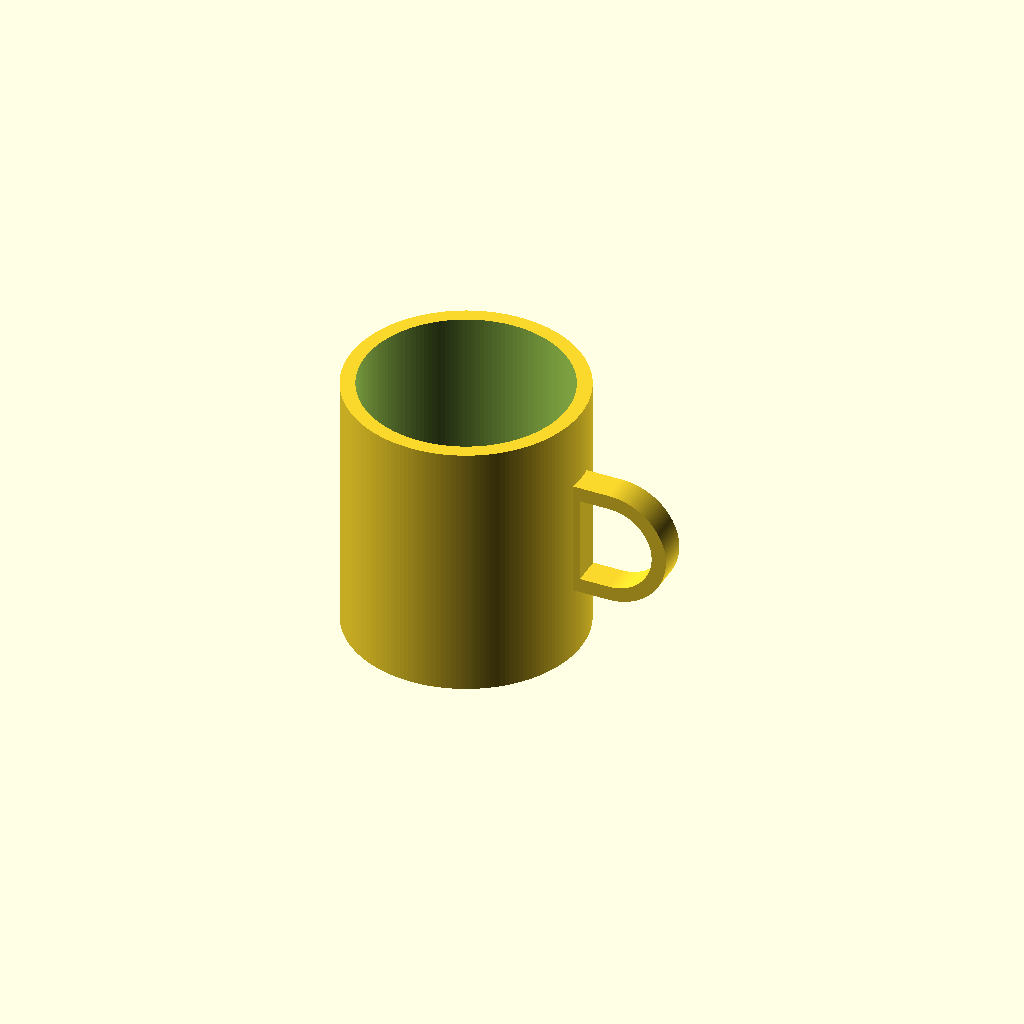
Cell 1: the model at its default parameters.
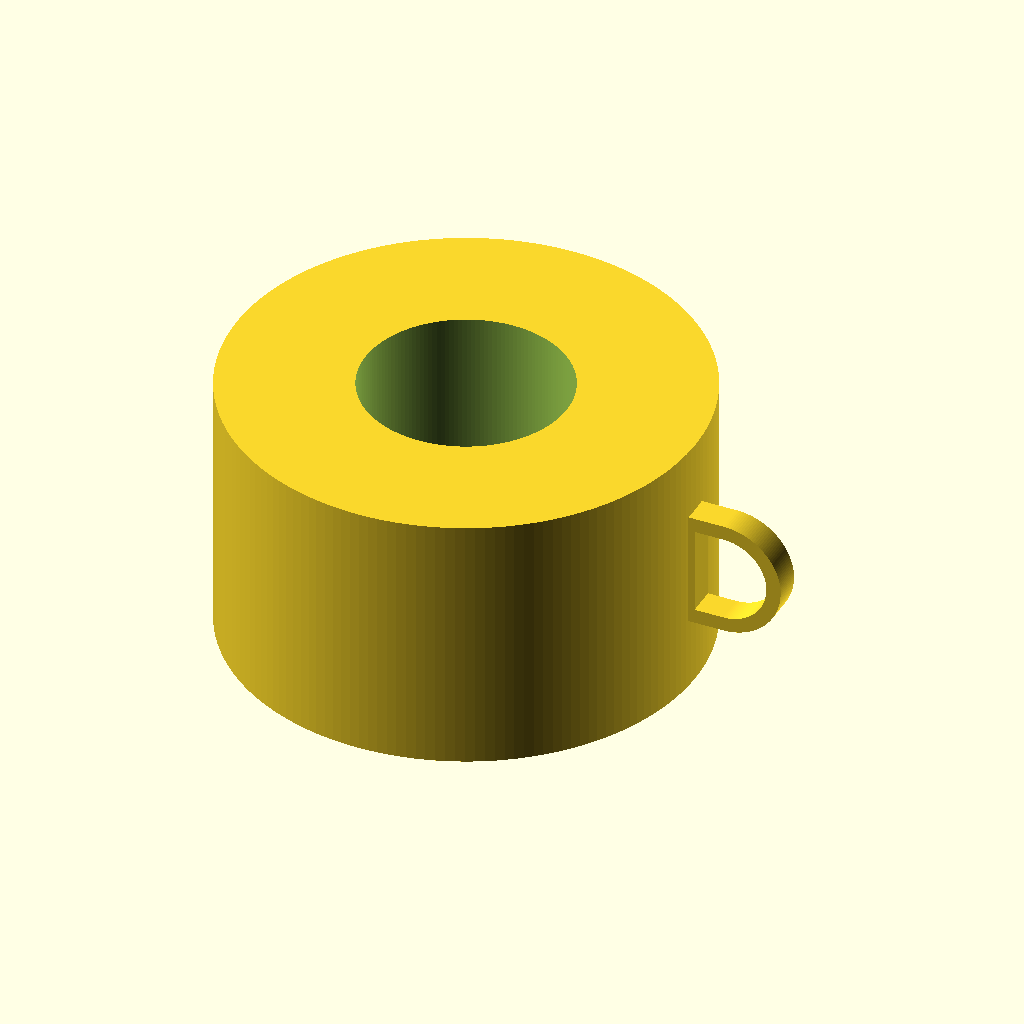
Cell 2: the same model with outer_diameter = 160.
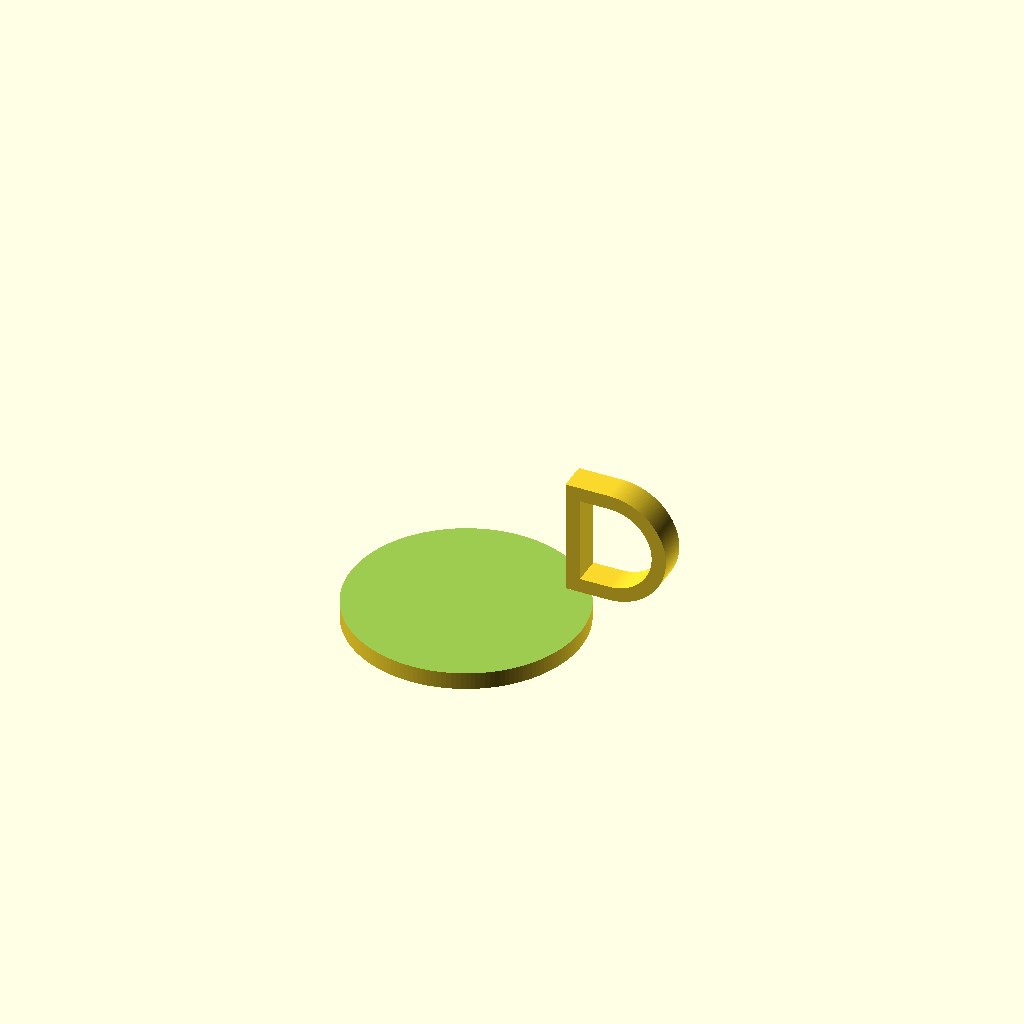
Cell 3 — inner_diameter set to 140, the other parameters unchanged.
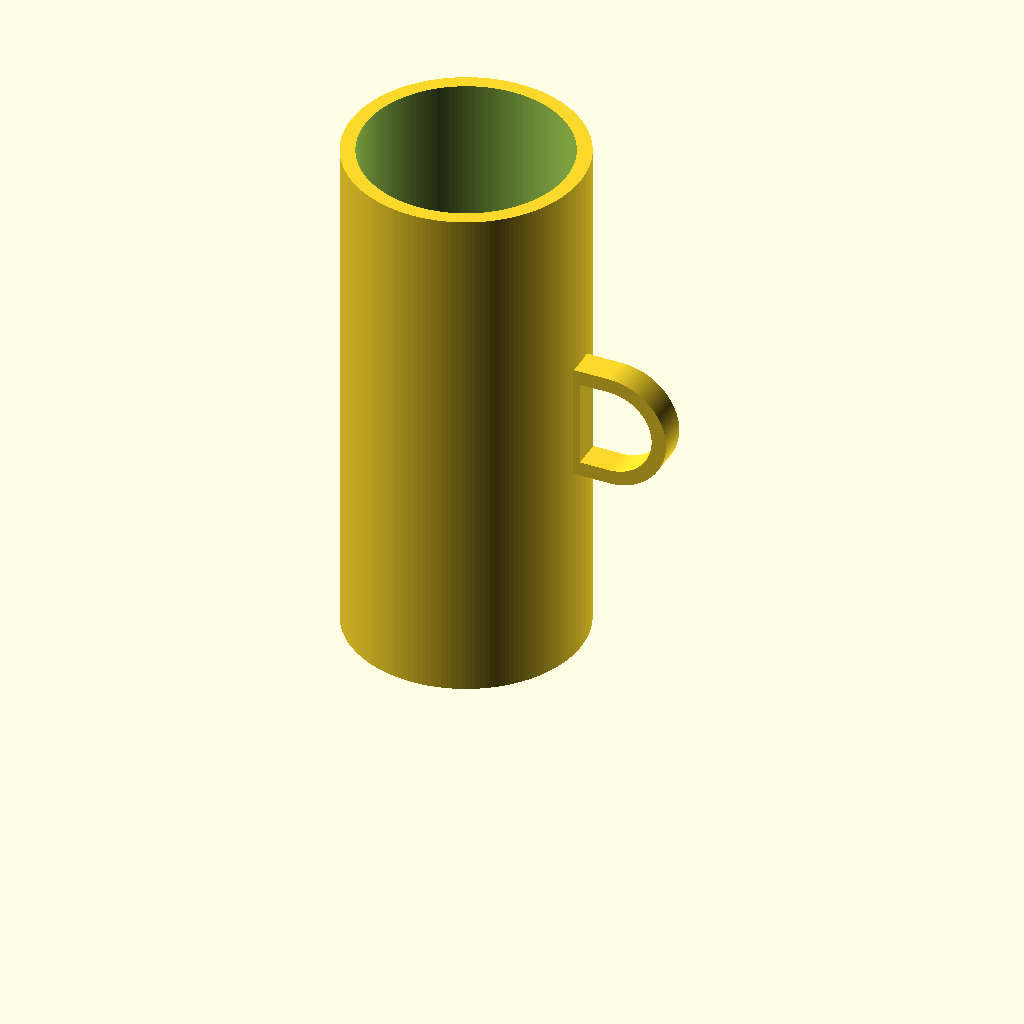
Cell 4 — mug_height set to 180, the other parameters unchanged.
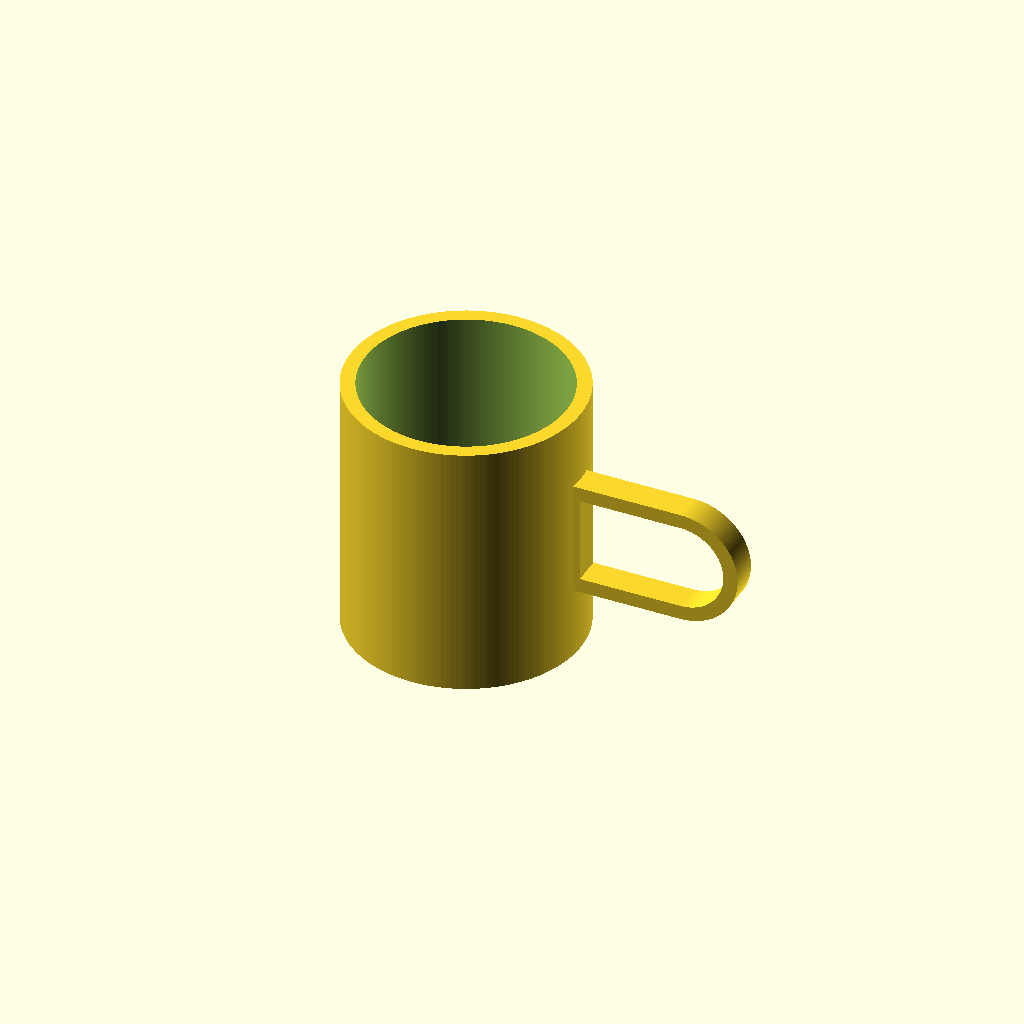
Cell 5: the same model with handle_open_width = 50.
One fixed orthographic camera (rotation 55°, 0°, 25°; colour scheme Cornfield) for every cell.
OpenSCAD source file results/tier-2-offset-handle-mug/bare-max_gpt-6.1-sol-0d155a7ad1df-2026-10-06T19-35-54-861Z/final.scad:
$fn = 160;

outer_diameter = 80;
inner_diameter = 70;
mug_height = 90;
bottom_thickness = 6;

handle_open_width = 25;
handle_open_height = 30;
handle_wall = 5;
handle_depth = 10;
handle_overlap = 3;

handle_root_x = outer_diameter / 2 - handle_overlap;
handle_center_z = mug_height / 2;

epsilon = 0.1;

// 本体側が直線、外側の円弧が半円の D 字断面。
module d_profile(width, height) {
    radius = height / 2;
    straight_length = width - radius;

    intersection() {
        union() {
            translate([0, -radius])
                square([straight_length, height]);

            translate([straight_length, 0])
                circle(r = radius);
        }

        translate([0, -radius])
            square([width, height]);
    }
}

module mug_body() {
    difference() {
        cylinder(d = outer_diameter, h = mug_height);

        translate([0, 0, bottom_thickness])
            cylinder(
                d = inner_diameter,
                h = mug_height - bottom_thickness + epsilon
            );
    }
}

module mug_handle() {
    // XZ 平面に配置し、+X 側の外壁へ 3mm 食い込ませる。
    translate([handle_root_x, 0, handle_center_z])
        rotate([90, 0, 0])
            linear_extrude(
                height = handle_depth,
                center = true,
                convexity = 10
            )
                difference() {
                    d_profile(
                        handle_open_width + 2 * handle_wall,
                        handle_open_height + 2 * handle_wall
                    );

                    translate([handle_wall, 0])
                        d_profile(
                            handle_open_width,
                            handle_open_height
                        );
                }
}

union() {
    mug_body();
    mug_handle();
}
Parameter table extracted from the source (name, type, default, range or options):
outer_diameter: number, default 80
inner_diameter: number, default 70
mug_height: number, default 90
bottom_thickness: number, default 6
handle_open_width: number, default 25
handle_open_height: number, default 30
handle_wall: number, default 5
handle_depth: number, default 10
handle_overlap: number, default 3
epsilon: number, default 0.1
